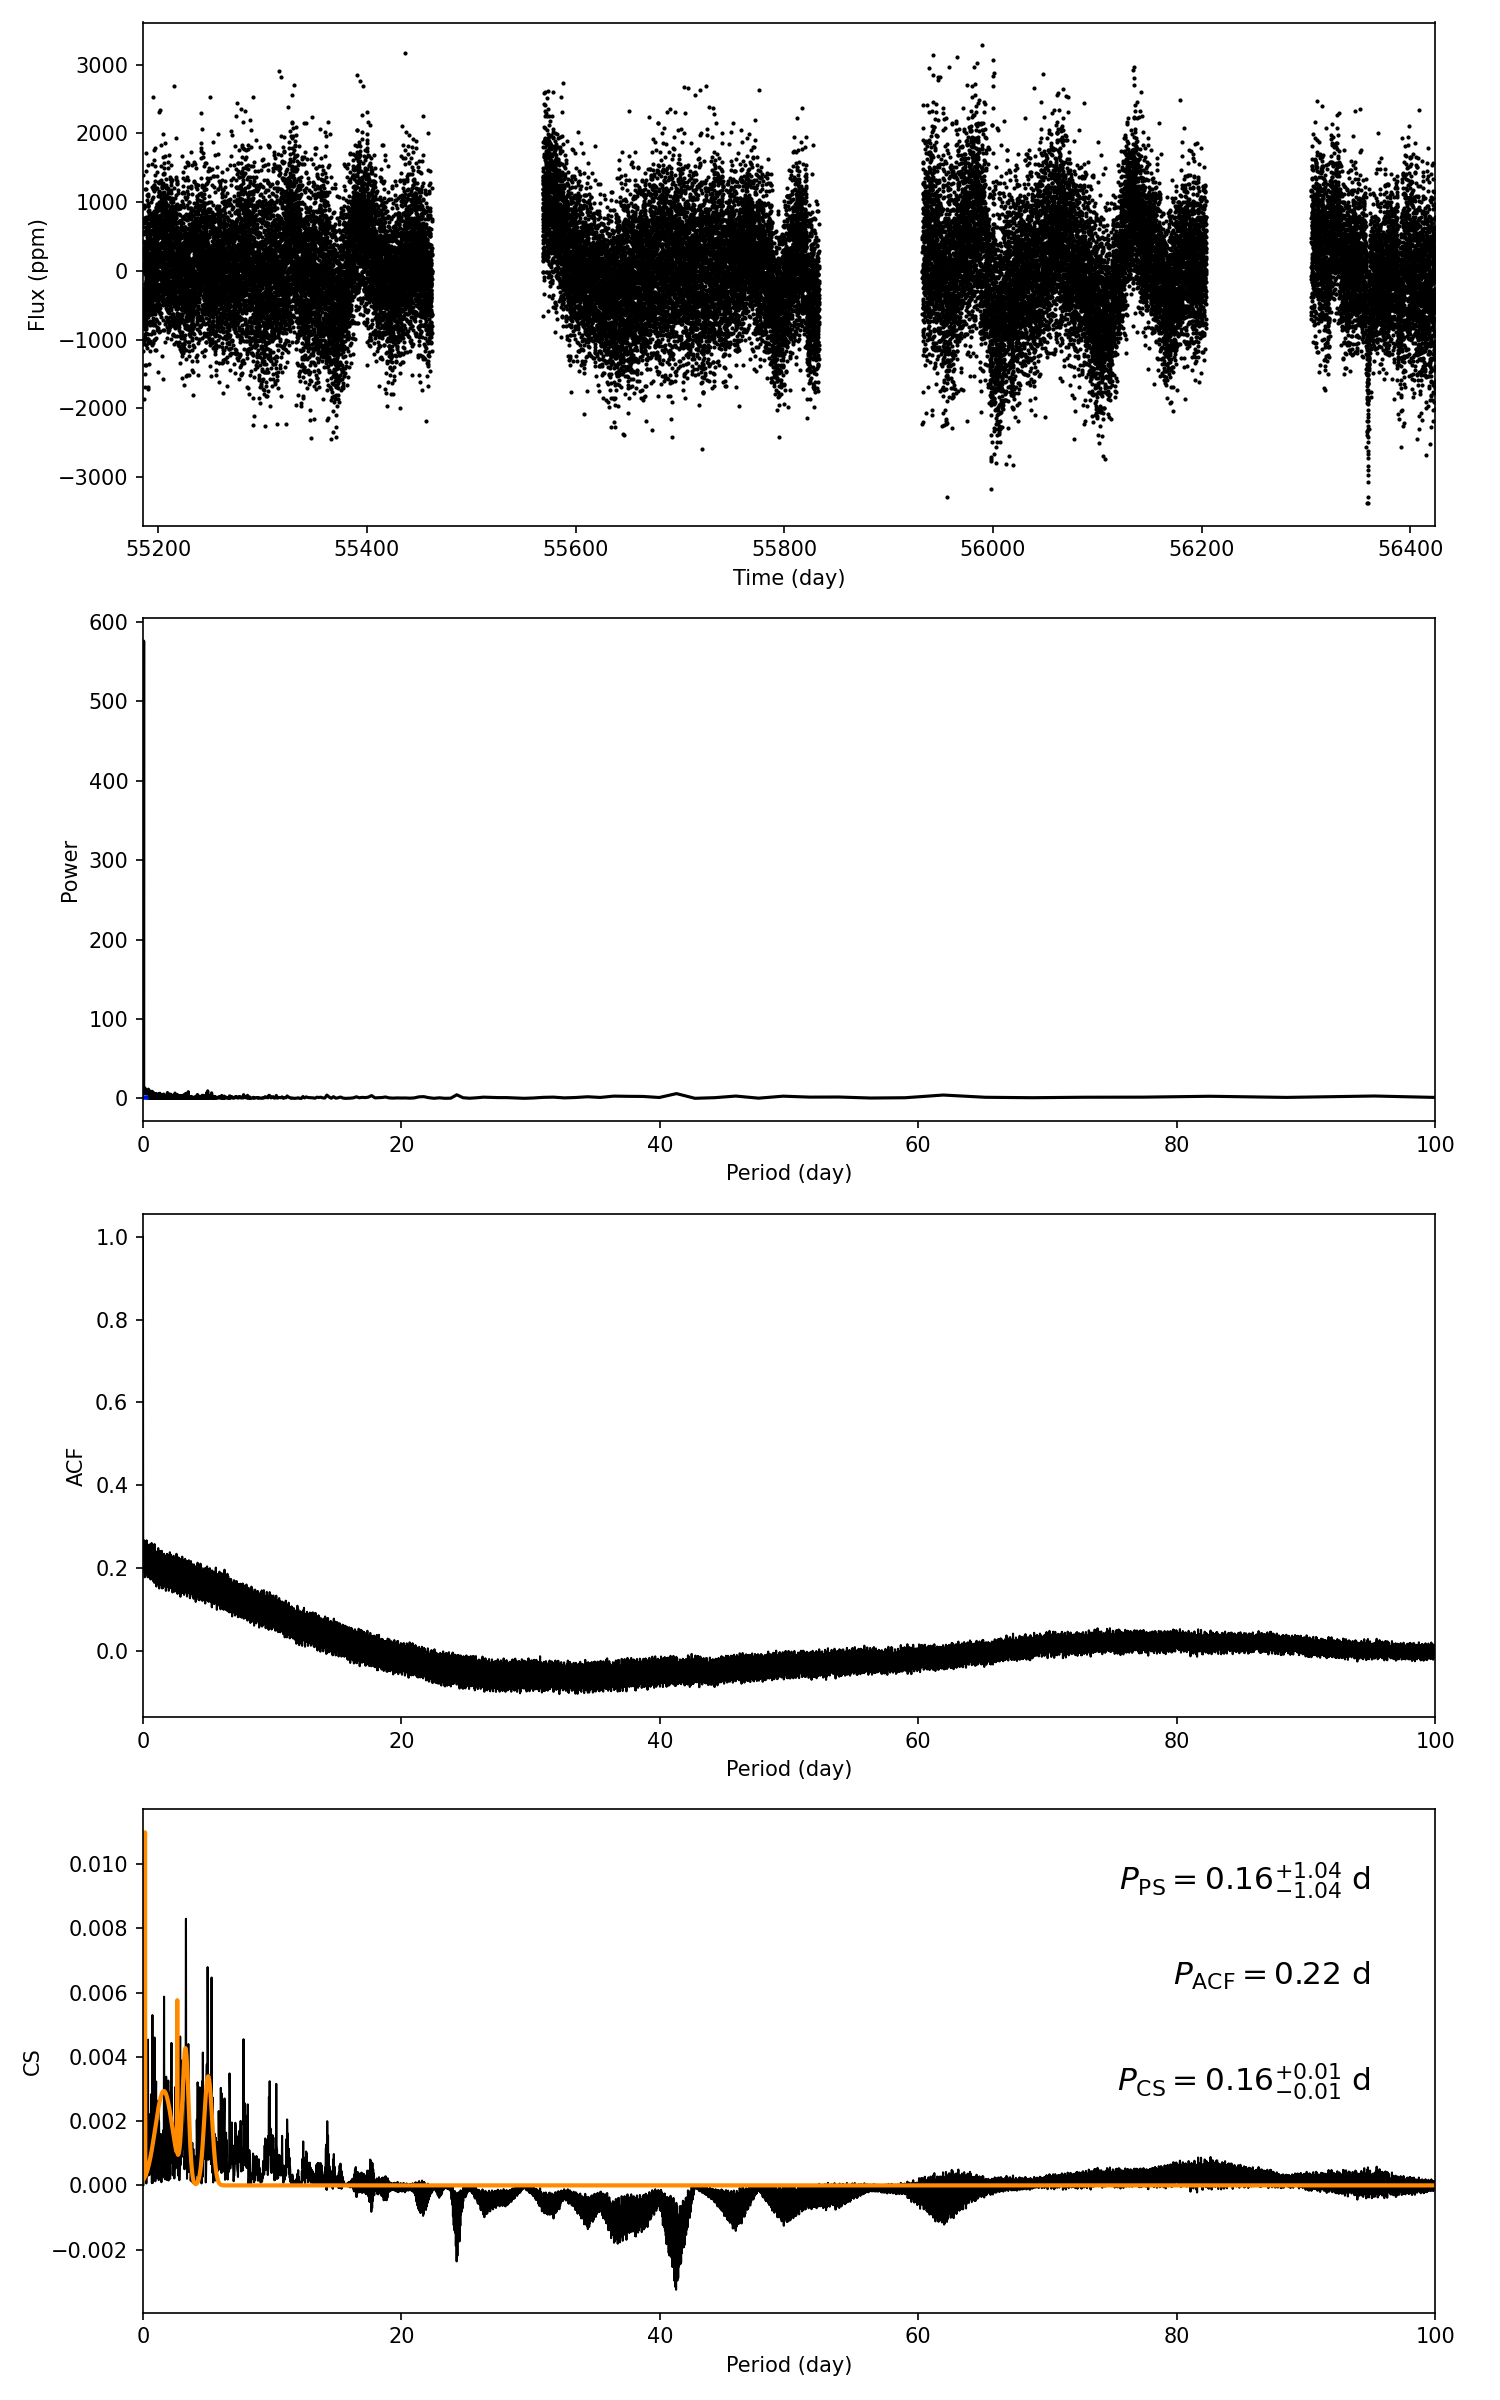

The table this chart was drawn from, first rows:
target_id, prot_ps, prot_acf, prot_cs, e_prot_ps, E_prot_ps, e_prot_acf, E_prot_acf, e_prot_cs, E_prot_cs, sph_ps, sph_acf, sph_cs, e_sph_ps, e_sph_acf, e_sph_cs, h_ps, fa_prob_ps, hacf, gacf, hcs
10855545, 0.1605, 0.2248, 0.1618, 1.042, 1.042, -1.0, -1.0, 0.01043, 0.01043, 636, 640.3, 636, 112.1, 105.8, 112.1, 13.09, 2.057336097050379e-06, 0.0005586, 0.192, 0.01071
